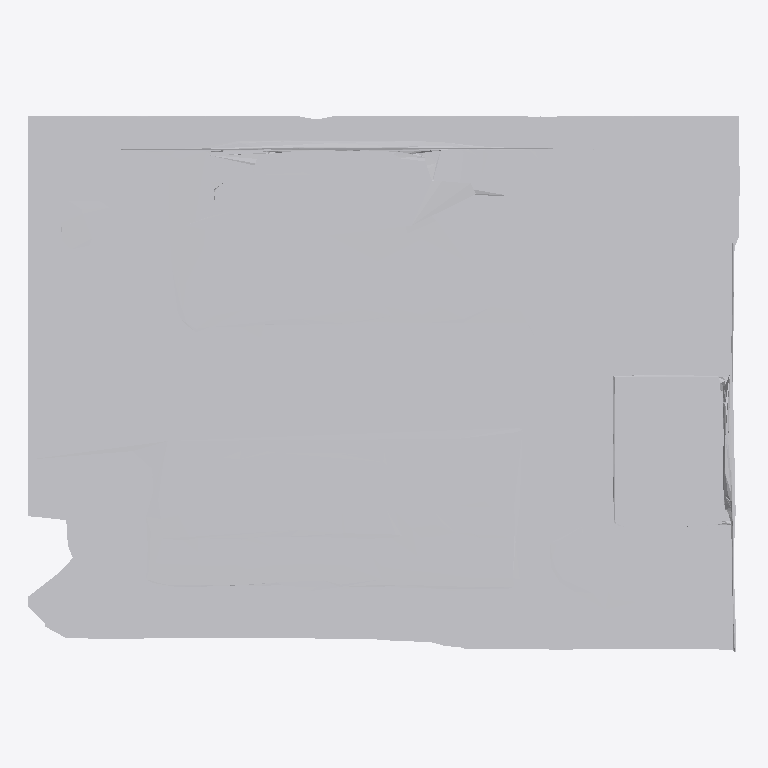
Plan cut of the same IFC building model at storey 'Ground Floor' (level 0.00 m, cut at 1.40 m), seen from above with north up, elements coloured by IFC class: 1 other element (light grey). No cut surface shows.
Extent 1.0 m × 0.8 m × 0.1 m (x, y, z). Storeys (1): Ground Floor at 0.00 m. Elements (1): 1 IfcFurniture.

HEADER;
FILE_DESCRIPTION(('ViewDefinition [CoordinationView]'),'2;1');
FILE_NAME('','2026-07-12T08:09:32',(''),(''),'IfcOpenShell 0.8.0','IfcOpenShell 0.8.0','');
FILE_SCHEMA(('IFC4'));
ENDSEC;
DATA;
#17=IFCPROJECT('1aNICgiS920RHeIiQ9iOLw',#5,'Office Project',$,$,$,$,(#15),#10);
#20=IFCSITE('0kg1Dqcqj2QxdN$qCeggMU',#5,'Site',$,$,#19,$,$,.ELEMENT.,$,$,$,$,$);
#22=IFCBUILDING('2hMkkjGUP2pQ2zm3AgtjvM',#5,'Building',$,$,#21,$,$,.ELEMENT.,$,$,$);
#24=IFCBUILDINGSTOREY('14FnhlXdX8iwNTfVi0c6xN',#5,'Ground Floor',$,$,#23,$,$,.ELEMENT.,0.0);
#35=IFCFURNITURE('0vkC3FJvrCUuzOKA6UHBzR',#5,'list08_monitor',$,$,#34,#31,$,$);
ENDSEC;
